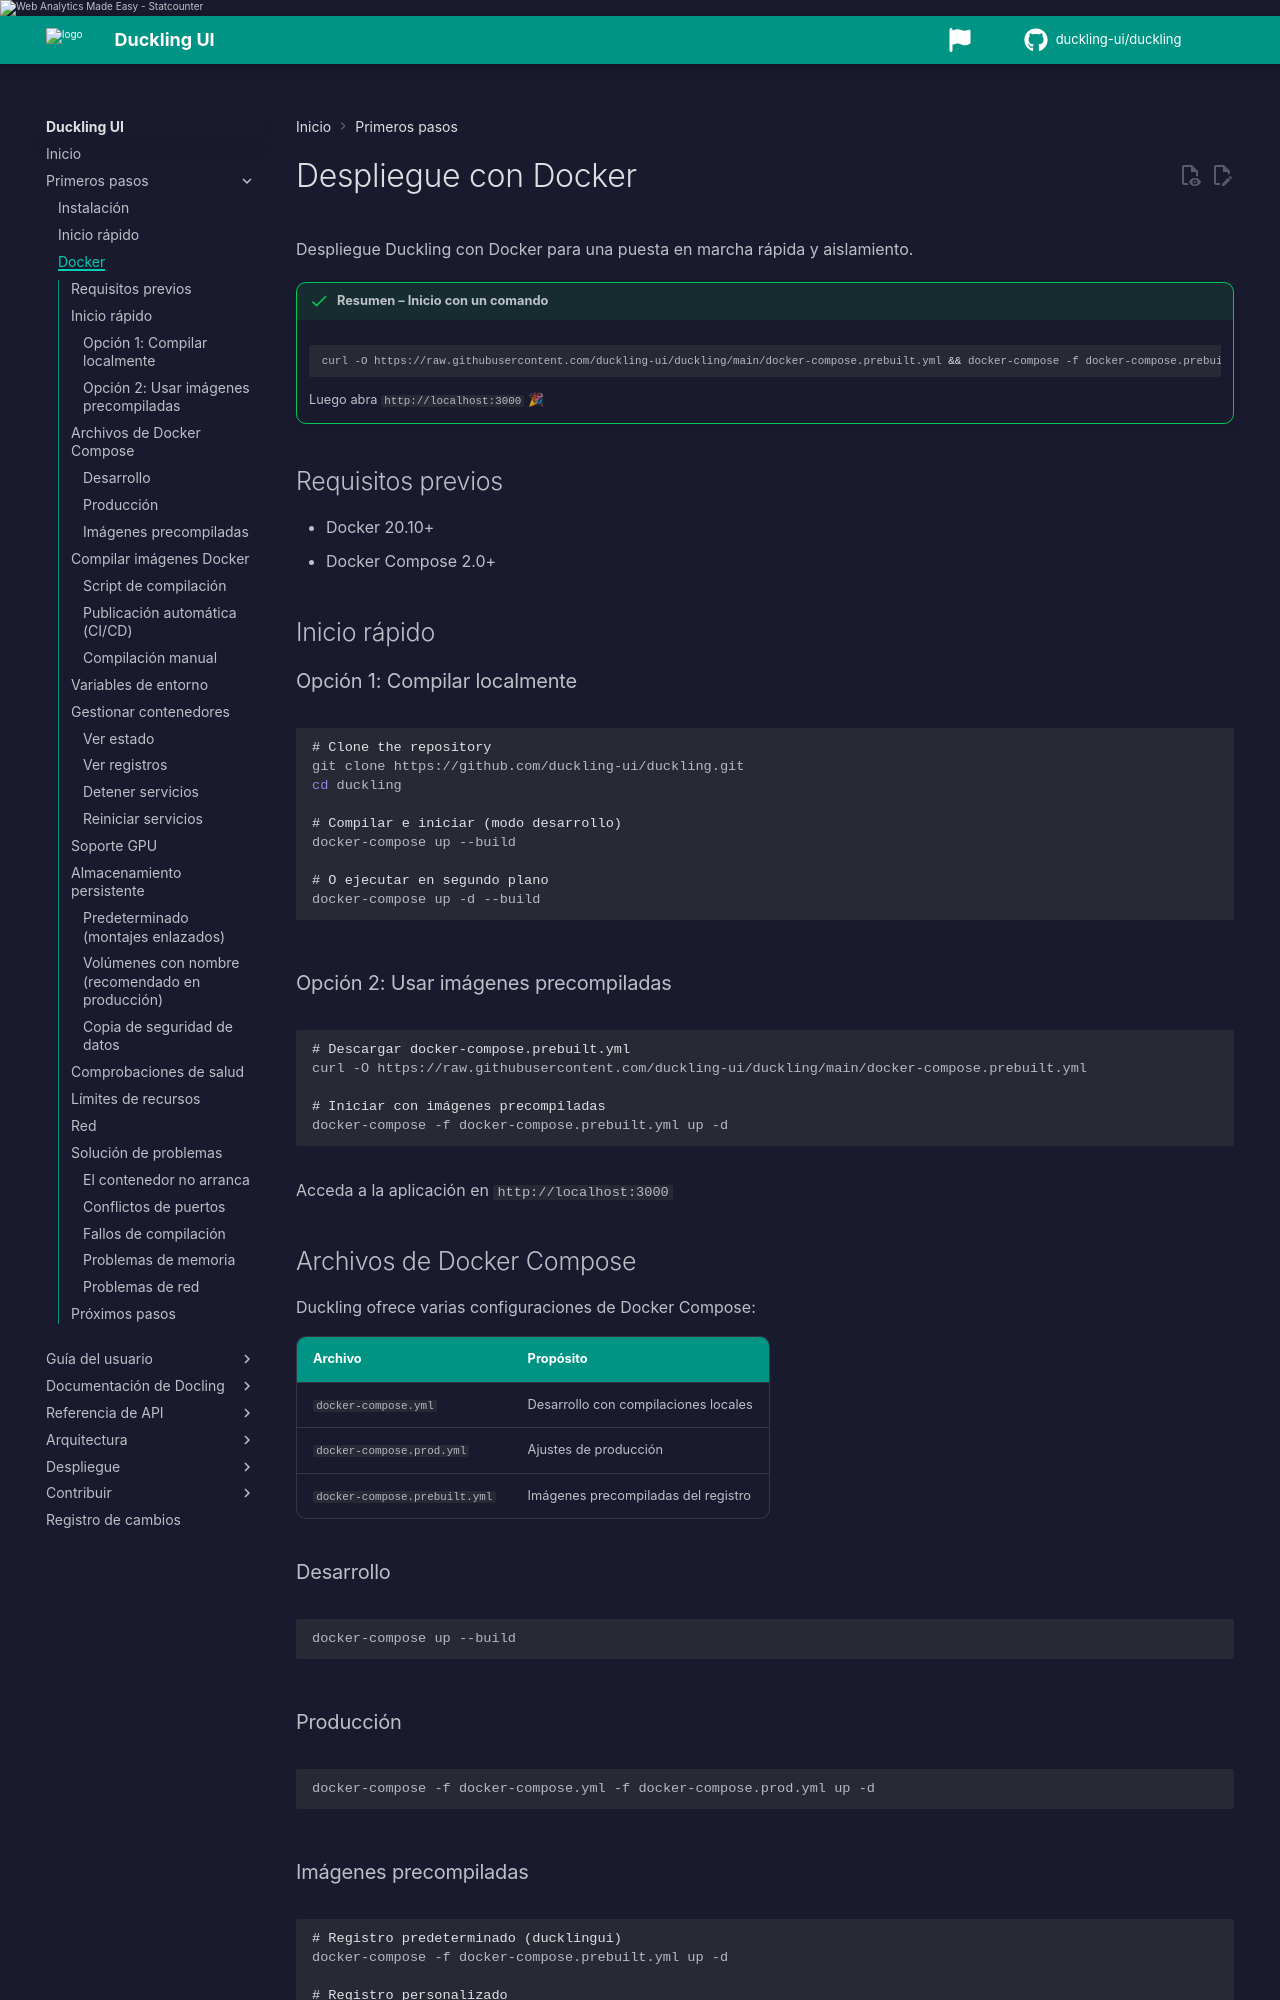

repository: duckling-ui/duckling · page: 0.0.14-doclang-beta.4/es/getting-started/docker/index.html · generator: mkdocs

# Despliegue con Docker

Despliegue Duckling con Docker para una puesta en marcha rápida y aislamiento.

!!! success "Resumen – Inicio con un comando"
    ```bash
    curl -O https://raw.githubusercontent.com/duckling-ui/duckling/main/docker-compose.prebuilt.yml && docker-compose -f docker-compose.prebuilt.yml up -d
    ```
    Luego abra `http://localhost:3000` 🎉

## Requisitos previos

- Docker 20.10+
- Docker Compose 2.0+

## Inicio rápido

### Opción 1: Compilar localmente

```bash
# Clone the repository
git clone https://github.com/duckling-ui/duckling.git
cd duckling

# Compilar e iniciar (modo desarrollo)
docker-compose up --build

# O ejecutar en segundo plano
docker-compose up -d --build
```

### Opción 2: Usar imágenes precompiladas

```bash
# Descargar docker-compose.prebuilt.yml
curl -O https://raw.githubusercontent.com/duckling-ui/duckling/main/docker-compose.prebuilt.yml

# Iniciar con imágenes precompiladas
docker-compose -f docker-compose.prebuilt.yml up -d
```

Acceda a la aplicación en `http://localhost:3000`

## Archivos de Docker Compose

Duckling ofrece varias configuraciones de Docker Compose:

| Archivo | Propósito |
|---------|-----------|
| `docker-compose.yml` | Desarrollo con compilaciones locales |
| `docker-compose.prod.yml` | Ajustes de producción |
| `docker-compose.prebuilt.yml` | Imágenes precompiladas del registro |

### Desarrollo

```bash
docker-compose up --build
```

### Producción

```bash
docker-compose -f docker-compose.yml -f docker-compose.prod.yml up -d
```

### Servicios Redis y worker

`docker-compose.yml` incluye `redis` y `rq-worker`. Variable `DUCKLING_ENGINE_KIND=local|rq|ray`. Por defecto **local**. Ver [Configuración del servidor](../deployment/server-config.md) y [Escalado](../deployment/scaling.md).
